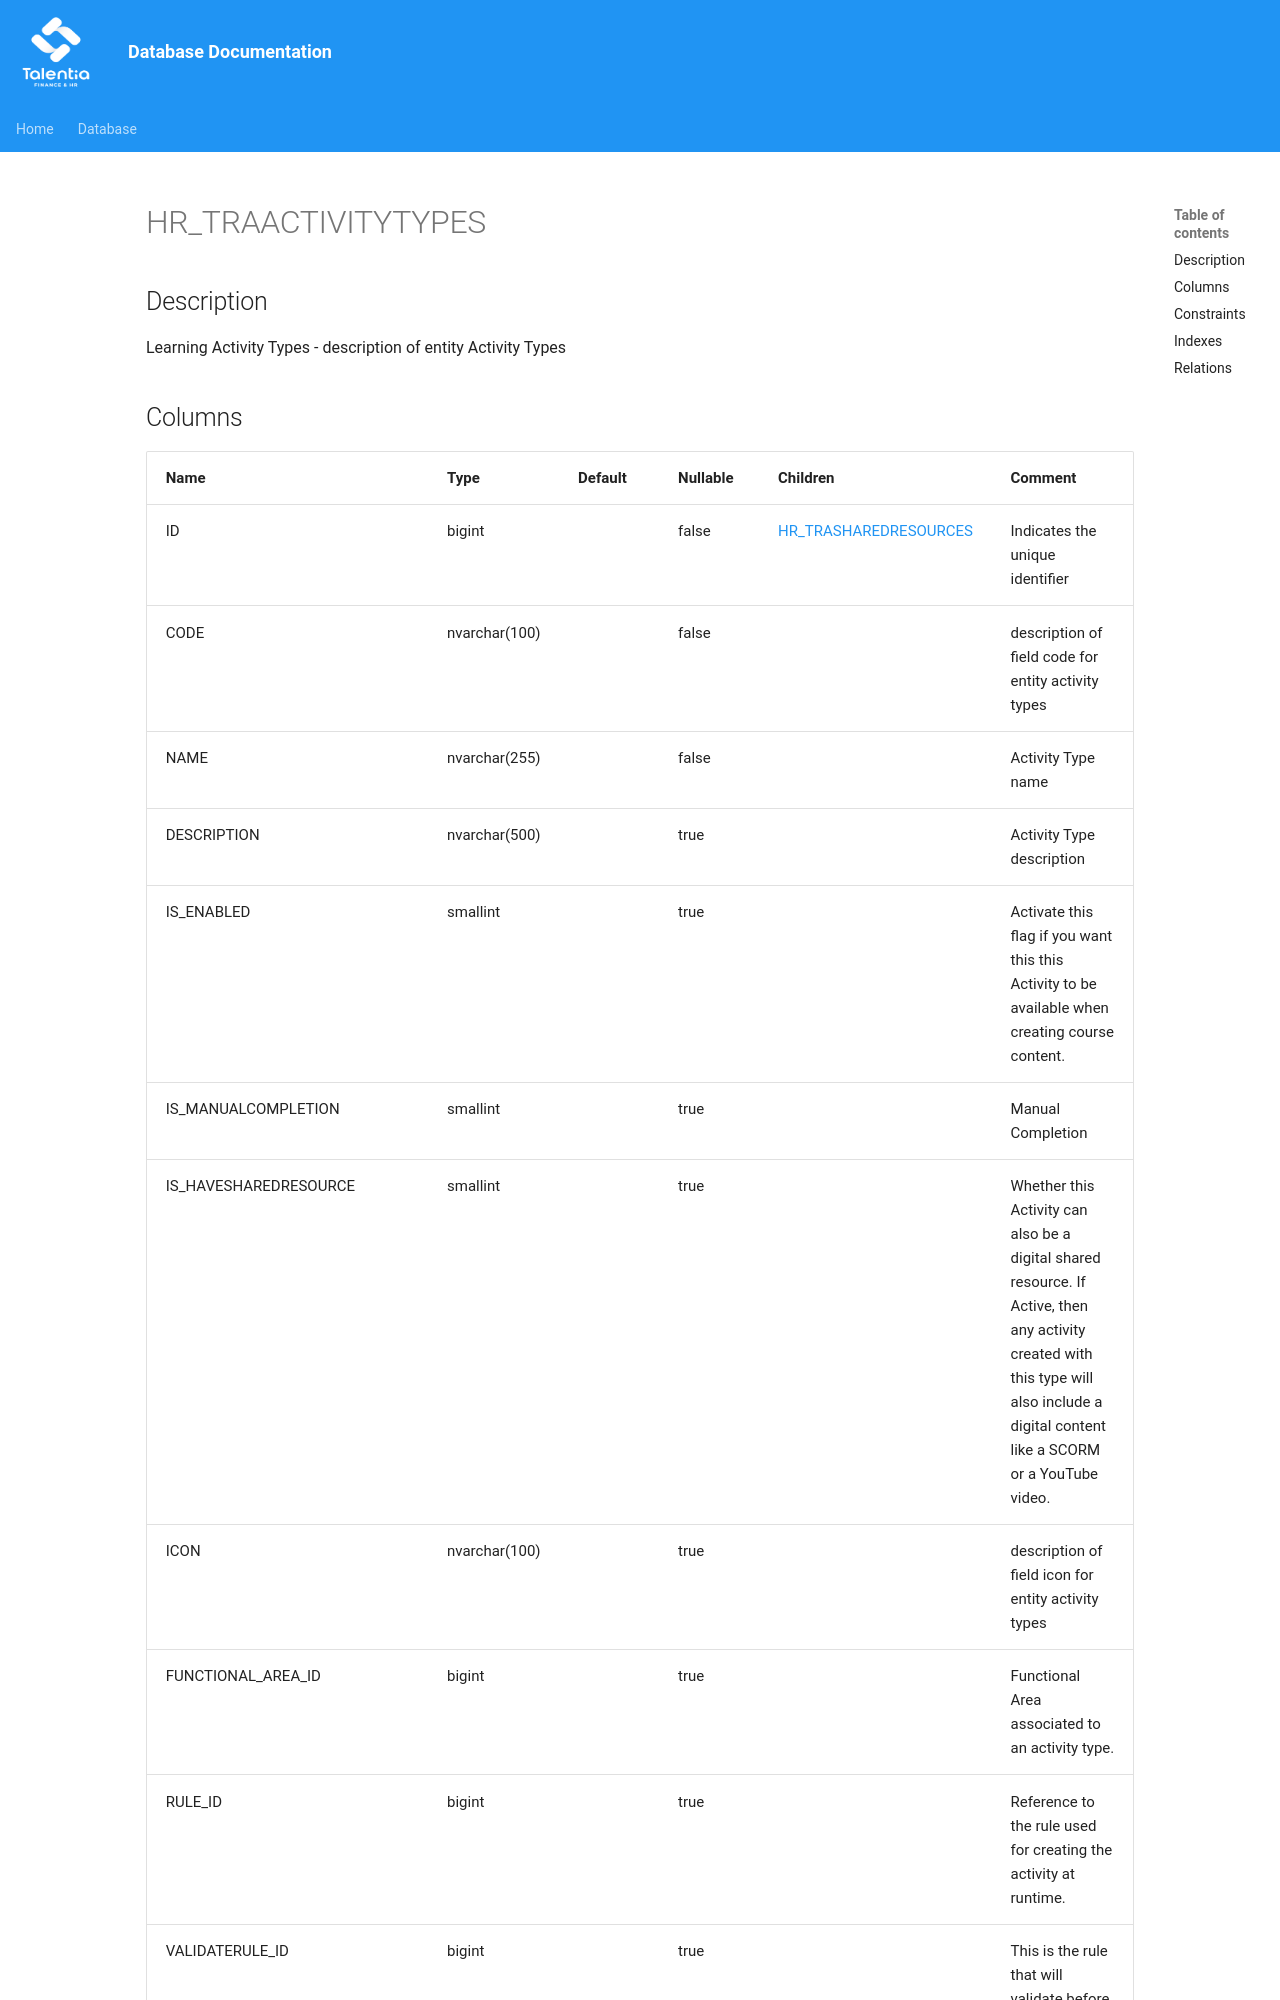

repository: giovanniporcelli/documentazione-db · page: schema/HR_TRAACTIVITYTYPES/index.html · generator: mkdocs

# HR_TRAACTIVITYTYPES

## Description

Learning Activity Types - description of entity Activity Types  


## Columns

| Name | Type | Default | Nullable | Children | Comment |
| ---- | ---- | ------- | -------- | -------- | ------- |
| ID | bigint |  | false | [HR_TRASHAREDRESOURCES](HR_TRASHAREDRESOURCES.md) | Indicates the unique identifier |
| CODE | nvarchar(100) |  | false |  | description of field code for entity activity types |
| NAME | nvarchar(255) |  | false |  | Activity Type name |
| DESCRIPTION | nvarchar(500) |  | true |  | Activity Type description |
| IS_ENABLED | smallint |  | true |  | Activate this flag if you want this this Activity to be available when creating course content. |
| IS_MANUALCOMPLETION | smallint |  | true |  | Manual Completion |
| IS_HAVESHAREDRESOURCE | smallint |  | true |  | Whether this Activity can also be a digital shared resource. If Active, then any activity created with this type will also include a digital content like a SCORM or a YouTube video. |
| ICON | nvarchar(100) |  | true |  | description of field icon for entity activity types |
| FUNCTIONAL_AREA_ID | bigint |  | true |  | Functional Area associated to an activity type. |
| RULE_ID | bigint |
